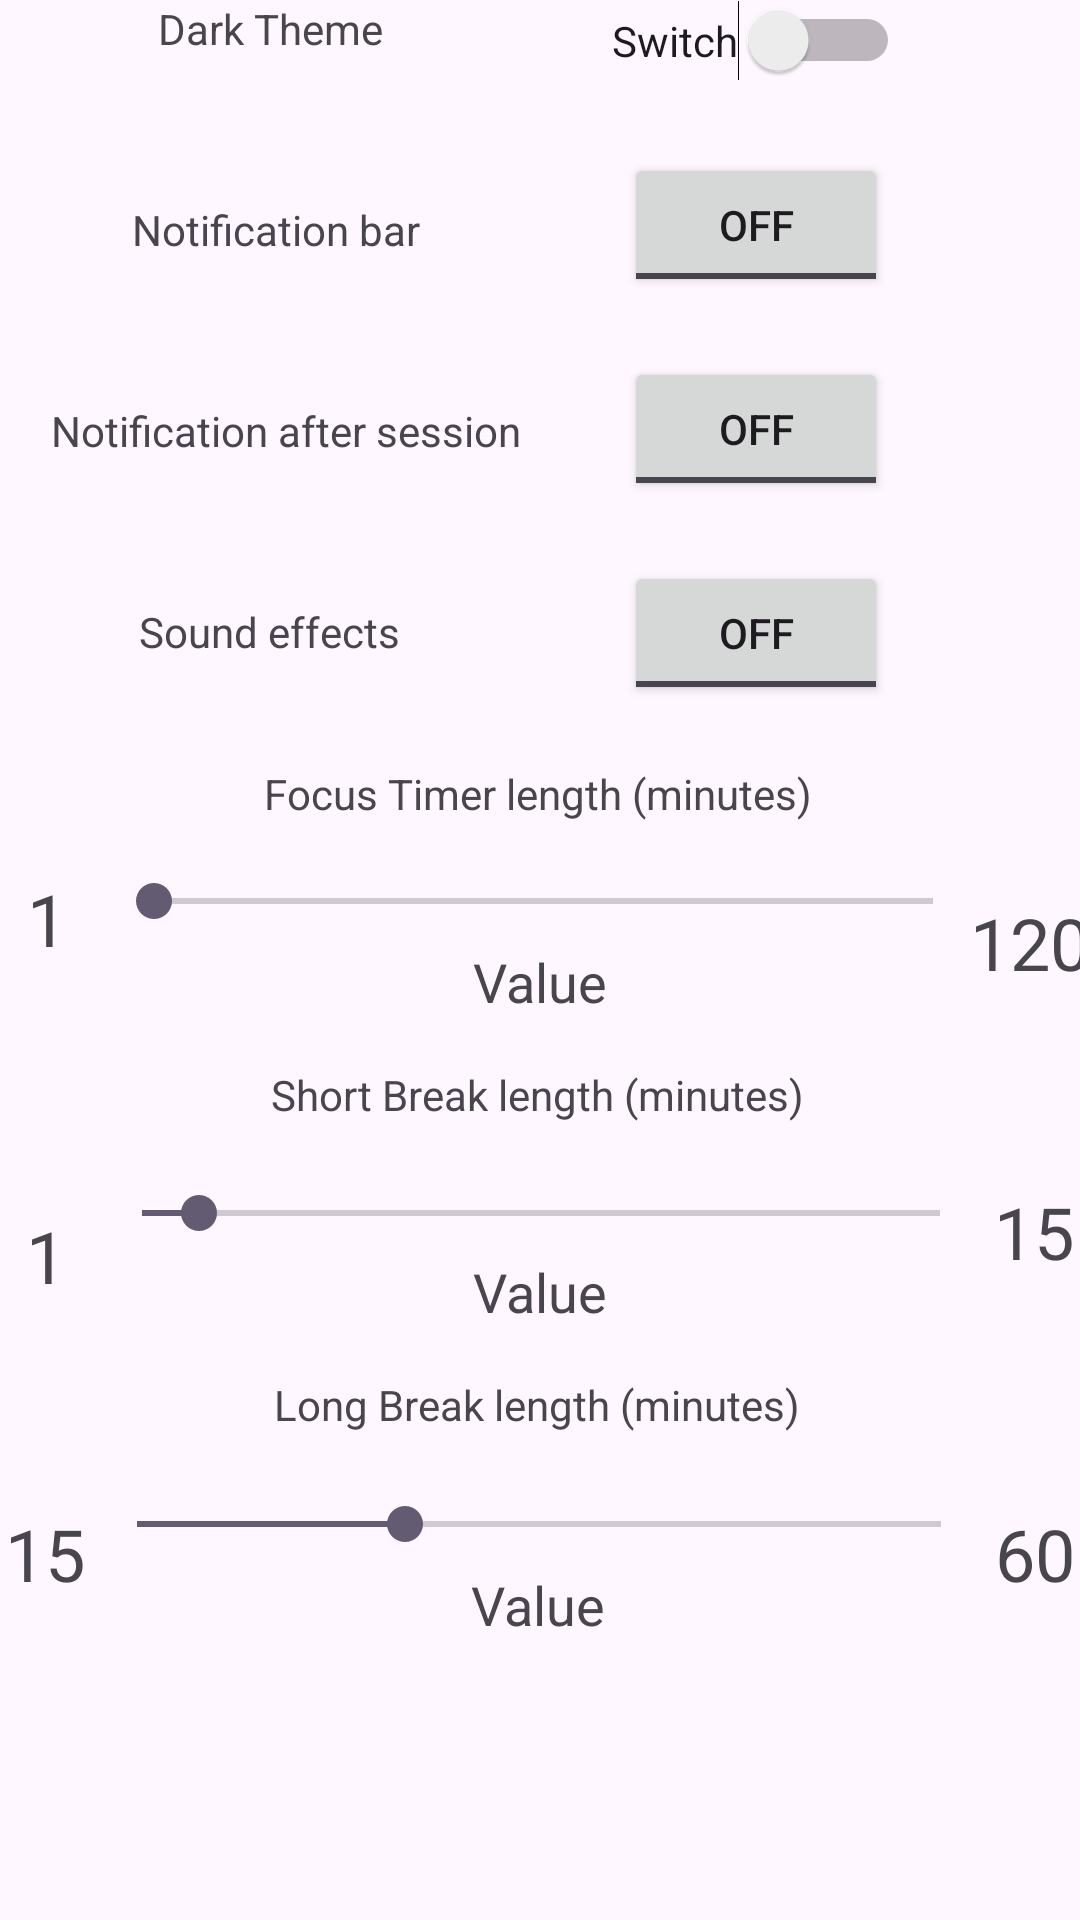

Produce the Android XML layout that renders to this screen, including the resource entries it uses.
<!-- AndroidManifest.xml: application theme Theme.example -->
<!-- res/layout/fragment_settings.xml -->
<?xml version="1.0" encoding="utf-8"?>
<androidx.constraintlayout.widget.ConstraintLayout xmlns:android="http://schemas.android.com/apk/res/android"
    xmlns:app="http://schemas.android.com/apk/res-auto"
    xmlns:tools="http://schemas.android.com/tools"
    android:layout_width="match_parent"
    android:layout_height="match_parent"
    android:layout_marginTop="50sp"
    tools:context=".Settings">

    

    <TextView
        android:id="@+id/focusText"
        android:layout_width="wrap_content"
        android:layout_height="wrap_content"
        android:layout_marginTop="20dp"
        android:text="Focus Timer length (minutes)"
        app:layout_constraintEnd_toEndOf="parent"
        app:layout_constraintHorizontal_bias="0.497"
        app:layout_constraintStart_toStartOf="parent"
        app:layout_constraintTop_toBottomOf="@+id/SoundEffects" />

    <SeekBar
        android:id="@+id/focusBar"
        android:layout_width="294dp"
        android:layout_height="29dp"
        android:layout_marginTop="12dp"
        android:max="119"
        android:progress="1"
        app:layout_constraintEnd_toEndOf="parent"
        app:layout_constraintStart_toStartOf="parent"
        app:layout_constraintTop_toBottomOf="@+id/focusText" />

    <TextView
        android:id="@+id/focusMax"
        android:layout_width="wrap_content"
        android:layout_height="wrap_content"
        android:layout_marginTop="12dp"
        android:text="120"
        android:textSize="24sp"
        app:layout_constraintEnd_toEndOf="parent"
        app:layout_constraintHorizontal_bias="0.529"
        app:layout_constraintStart_toEndOf="@+id/focusBar"
        app:layout_constraintTop_toTopOf="@+id/focusBar" />

    <TextView
        android:id="@+id/focusDuration"
        android:layout_width="wrap_content"
        android:layout_height="wrap_content"
        android:text="Value"
        android:textSize="18sp"
        app:layout_constraintEnd_toEndOf="parent"
        app:layout_constraintStart_toStartOf="parent"
        app:layout_constraintTop_toBottomOf="@+id/focusBar" />

    <TextView
        android:id="@+id/focusMin"
        android:layout_width="wrap_content"
        android:layout_height="wrap_content"
        android:layout_marginTop="4dp"
        android:text="1"
        android:textSize="24sp"
        app:layout_constraintEnd_toStartOf="@+id/focusBar"
        app:layout_constraintHorizontal_bias="0.466"
        app:layout_constraintStart_toStartOf="parent"
        app:layout_constraintTop_toTopOf="@+id/focusBar" />

    <SeekBar
        android:id="@+id/longBar"
        android:layout_width="300dp"
        android:layout_height="29dp"
        android:layout_marginTop="16dp"
        android:max="45"
        android:progress="15"
        app:layout_constraintEnd_toEndOf="parent"
        app:layout_constraintHorizontal_bias="0.495"
        app:layout_constraintStart_toStartOf="parent"
        app:layout_constraintTop_toBottomOf="@+id/longText" />

    <TextView
        android:id="@+id/longMin"
        android:layout_width="wrap_content"
        android:layout_height="wrap_content"
        android:layout_marginTop="8dp"
        android:text="15"
        android:textSize="24sp"
        app:layout_constraintEnd_toStartOf="@+id/longBar"
        app:layout_constraintStart_toStartOf="parent"
        app:layout_constraintTop_toTopOf="@+id/longBar" />

    <TextView
        android:id="@+id/longText"
        android:layout_width="wrap_content"
        android:layout_height="wrap_content"
        android:layout_marginTop="16dp"
        android:text="Long Break length (minutes)"
        app:layout_constraintEnd_toEndOf="parent"
        app:layout_constraintHorizontal_bias="0.495"
        app:layout_constraintStart_toStartOf="parent"
        app:layout_constraintTop_toBottomOf="@+id/shortDuration" />

    <TextView
        android:id="@+id/longDuration"
        android:layout_width="wrap_content"
        android:layout_height="wrap_content"
        android:text="Value"
        android:textSize="18sp"
        app:layout_constraintEnd_toEndOf="parent"
        app:layout_constraintHorizontal_bias="0.498"
        app:layout_constraintStart_toStartOf="parent"
        app:layout_constraintTop_toBottomOf="@+id/longBar" />

    <TextView
        android:id="@+id/longMax"
        android:layout_width="wrap_content"
        android:layout_height="wrap_content"
        android:layout_marginTop="8dp"
        android:text="60"
        android:textSize="24sp"
        app:layout_constraintEnd_toEndOf="parent"
        app:layout_constraintHorizontal_bias="0.548"
        app:layout_constraintStart_toEndOf="@+id/longBar"
        app:layout_constraintTop_toTopOf="@+id/longBar" />
    

    <TextView
        android:id="@+id/textView5"
        android:layout_width="wrap_content"
        android:layout_height="wrap_content"
        android:layout_marginTop="48dp"
        android:text="Sound effects"
        app:layout_constraintEnd_toStartOf="@+id/SoundEffects"
        app:layout_constraintHorizontal_bias="0.383"
        app:layout_constraintStart_toStartOf="parent"
        app:layout_constraintTop_toBottomOf="@+id/textView4" />

    <TextView
        android:id="@+id/textView3"
        android:layout_width="wrap_content"
        android:layout_height="wrap_content"
        android:layout_marginTop="48dp"
        android:text="Notification bar"
        app:layout_constraintEnd_toStartOf="@+id/NotisBar"
        app:layout_constraintHorizontal_bias="0.392"
        app:layout_constraintStart_toStartOf="parent"
        app:layout_constraintTop_toBottomOf="@+id/textView2" />

    <ToggleButton
        android:id="@+id/NotisBar"
        android:layout_width="wrap_content"
        android:layout_height="wrap_content"
        android:layout_marginTop="24dp"
        android:layout_marginEnd="64dp"
        android:text="Notifications during timing"
        app:layout_constraintEnd_toEndOf="parent"
        app:layout_constraintTop_toBottomOf="@+id/themeSwitch" />

    <Switch
        android:id="@+id/themeSwitch"
        android:layout_width="wrap_content"
        android:layout_height="wrap_content"
        android:layout_marginTop="20dp"
        android:layout_marginEnd="60dp"
        android:text="Switch"
        app:layout_constraintEnd_toEndOf="parent"
        app:layout_constraintTop_toBottomOf="@+id/textView" />

    <ToggleButton
        android:id="@+id/SoundEffects"
        android:layout_width="wrap_content"
        android:layout_height="wrap_content"
        android:layout_marginTop="20dp"
        android:layout_marginEnd="64dp"
        android:text="Sound effects"
        app:layout_constraintEnd_toEndOf="parent"
        app:layout_constraintTop_toBottomOf="@+id/NotisSessionFinished" />

    <ToggleButton
        android:id="@+id/NotisSessionFinished"
        android:layout_width="wrap_content"
        android:layout_height="wrap_content"
        android:layout_marginTop="20dp"
        android:layout_marginEnd="64dp"
        android:text="Notification after finishing"
        app:layout_constraintEnd_toEndOf="parent"
        app:layout_constraintTop_toBottomOf="@+id/NotisBar" />

    <TextView
        android:id="@+id/textView2"
        android:layout_width="wrap_content"
        android:layout_height="wrap_content"
        android:layout_marginTop="20dp"
        android:text="Dark Theme"
        app:layout_constraintEnd_toStartOf="@+id/themeSwitch"
        app:layout_constraintHorizontal_bias="0.409"
        app:layout_constraintStart_toStartOf="parent"
        app:layout_constraintTop_toBottomOf="@+id/textView" />

    <TextView
        android:id="@+id/textView4"
        android:layout_width="wrap_content"
        android:layout_height="wrap_content"
        android:layout_marginTop="48dp"
        android:text="Notification after session"
        app:layout_constraintEnd_toStartOf="@+id/NotisSessionFinished"
        app:layout_constraintHorizontal_bias="0.333"
        app:layout_constraintStart_toStartOf="parent"
        app:layout_constraintTop_toBottomOf="@+id/textView3" />

    <SeekBar
        android:id="@+id/shortBar"
        android:layout_width="298dp"
        android:layout_height="28dp"
        android:layout_marginTop="16dp"
        android:max="14"
        android:progress="1"
        app:layout_constraintEnd_toEndOf="parent"
        app:layout_constraintHorizontal_bias="0.504"
        app:layout_constraintStart_toStartOf="parent"
        app:layout_constraintTop_toBottomOf="@+id/shortText" />

    <TextView
        android:id="@+id/shortMax"
        android:layout_width="wrap_content"
        android:layout_height="wrap_content"
        android:layout_marginTop="4dp"
        android:text="15"
        android:textSize="24sp"
        app:layout_constraintEnd_toEndOf="parent"
        app:layout_constraintHorizontal_bias="0.529"
        app:layout_constraintStart_toEndOf="@+id/shortBar"
        app:layout_constraintTop_toTopOf="@+id/shortBar" />

    <TextView
        android:id="@+id/shortDuration"
        android:layout_width="wrap_content"
        android:layout_height="wrap_content"
        android:text="Value"
        android:textSize="18sp"
        app:layout_constraintEnd_toEndOf="parent"
        app:layout_constraintStart_toStartOf="parent"
        app:layout_constraintTop_toBottomOf="@+id/shortBar" />

    <TextView
        android:id="@+id/shortText"
        android:layout_width="wrap_content"
        android:layout_height="wrap_content"
        android:layout_marginTop="16dp"
        android:text="Short Break length (minutes)"
        app:layout_constraintEnd_toEndOf="parent"
        app:layout_constraintHorizontal_bias="0.495"
        app:layout_constraintStart_toStartOf="parent"
        app:layout_constraintTop_toBottomOf="@+id/focusDuration" />

    <TextView
        android:id="@+id/shortMin"
        android:layout_width="wrap_content"
        android:layout_height="wrap_content"
        android:layout_marginTop="12dp"
        android:text="1"
        android:textSize="24sp"
        app:layout_constraintEnd_toStartOf="@+id/shortBar"
        app:layout_constraintHorizontal_bias="0.488"
        app:layout_constraintStart_toStartOf="parent"
        app:layout_constraintTop_toTopOf="@+id/shortBar" />

</androidx.constraintlayout.widget.ConstraintLayout>
<!-- resources referenced by this layout -->
<resources>
  <style name="Theme.example" parent="Base.Theme.example" />
  <style name="Base.Theme.example" parent="Theme.Material3.DayNight.NoActionBar">
          
          
      </style>
</resources>
